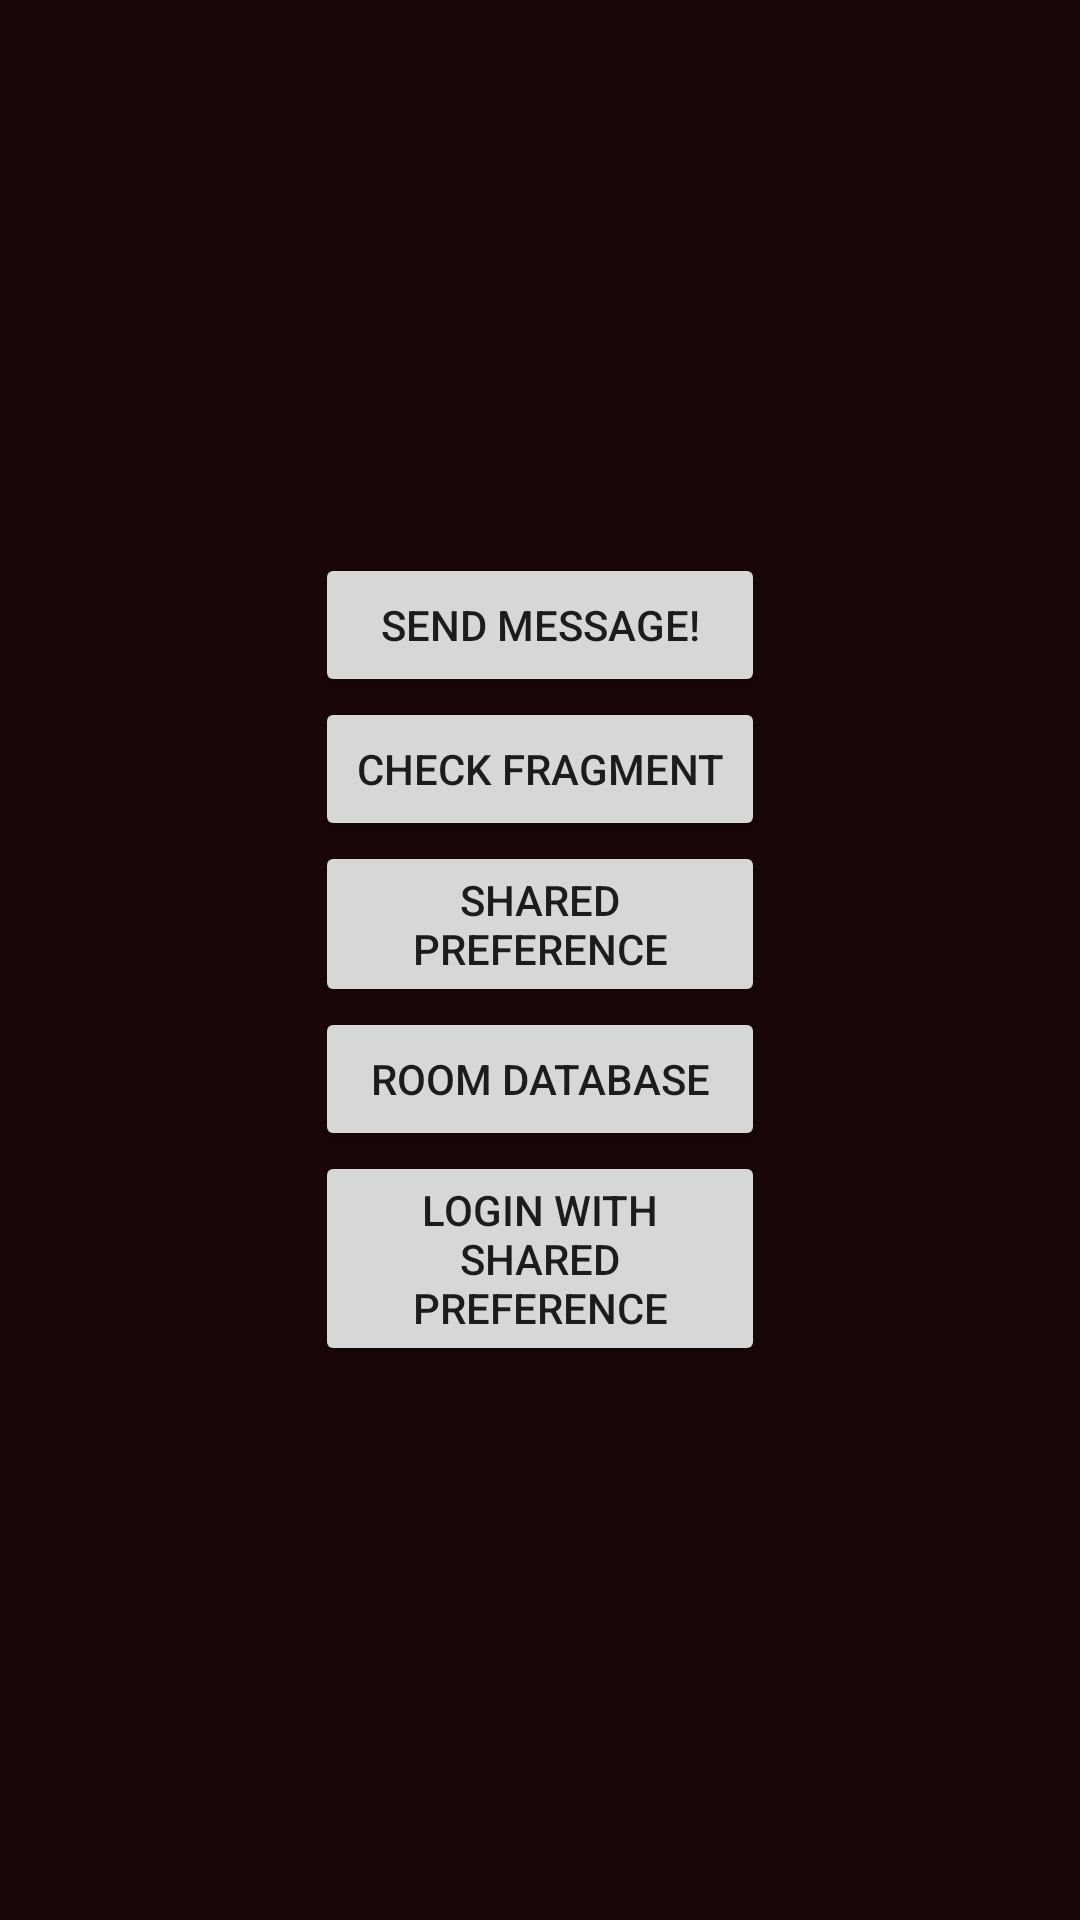

Reconstruct the res/layout file that produces this screen, plus the resources it refers to.
<!-- AndroidManifest.xml: application theme AppTheme.noActionBar -->
<!-- res/layout/activity_main.xml -->
<?xml version="1.0" encoding="utf-8"?>
<RelativeLayout xmlns:android="http://schemas.android.com/apk/res/android"
    xmlns:tools="http://schemas.android.com/tools"
    android:layout_width="match_parent"
    android:layout_height="match_parent"
    android:background="@color/colorvalue"
    android:gravity="center"
    tools:context=".ui.MainActivity">

    <Button
        android:id="@+id/btn_senddata"
        android:layout_width="150dp"
        android:layout_height="wrap_content"
        android:text="@string/send_message"/>


    <Button
        android:layout_below="@id/btn_senddata"
        android:id="@+id/btn_fragment"
        android:layout_width="150dp"
        android:layout_height="wrap_content"
        android:text="@string/check_fragment"/>

    <Button
        android:layout_below="@id/btn_fragment"
        android:id="@+id/btn_sharedpreference"
        android:layout_width="150dp"
        android:layout_height="wrap_content"
        android:text="@string/shared_preference"/>

    <Button
        android:layout_below="@id/btn_sharedpreference"
        android:id="@+id/btn_roomdatabase"
        android:layout_width="150dp"
        android:layout_height="wrap_content"
        android:text="ROOM DATABASE"/>

    <Button
        android:layout_below="@id/btn_roomdatabase"
        android:id="@+id/btn_login"
        android:layout_width="150dp"
        android:layout_height="wrap_content"
        android:text="login with shared preference"/>






</RelativeLayout>
<!-- resources referenced by this layout -->
<resources>
  <color name="colorvalue">#190606</color>
  <string name="check_fragment">Check Fragment</string>
  <string name="send_message">send Message!</string>
  <string name="shared_preference">Shared preference</string>
  <style name="AppTheme.noActionBar" parent="Theme.AppCompat.Light.NoActionBar">
          
          <item name="colorPrimary">@color/colorvalue</item>
          <item name="colorPrimaryDark">@color/colorvalue</item>
          <item name="colorAccent">@color/colorvalue</item>
      </style>
</resources>
